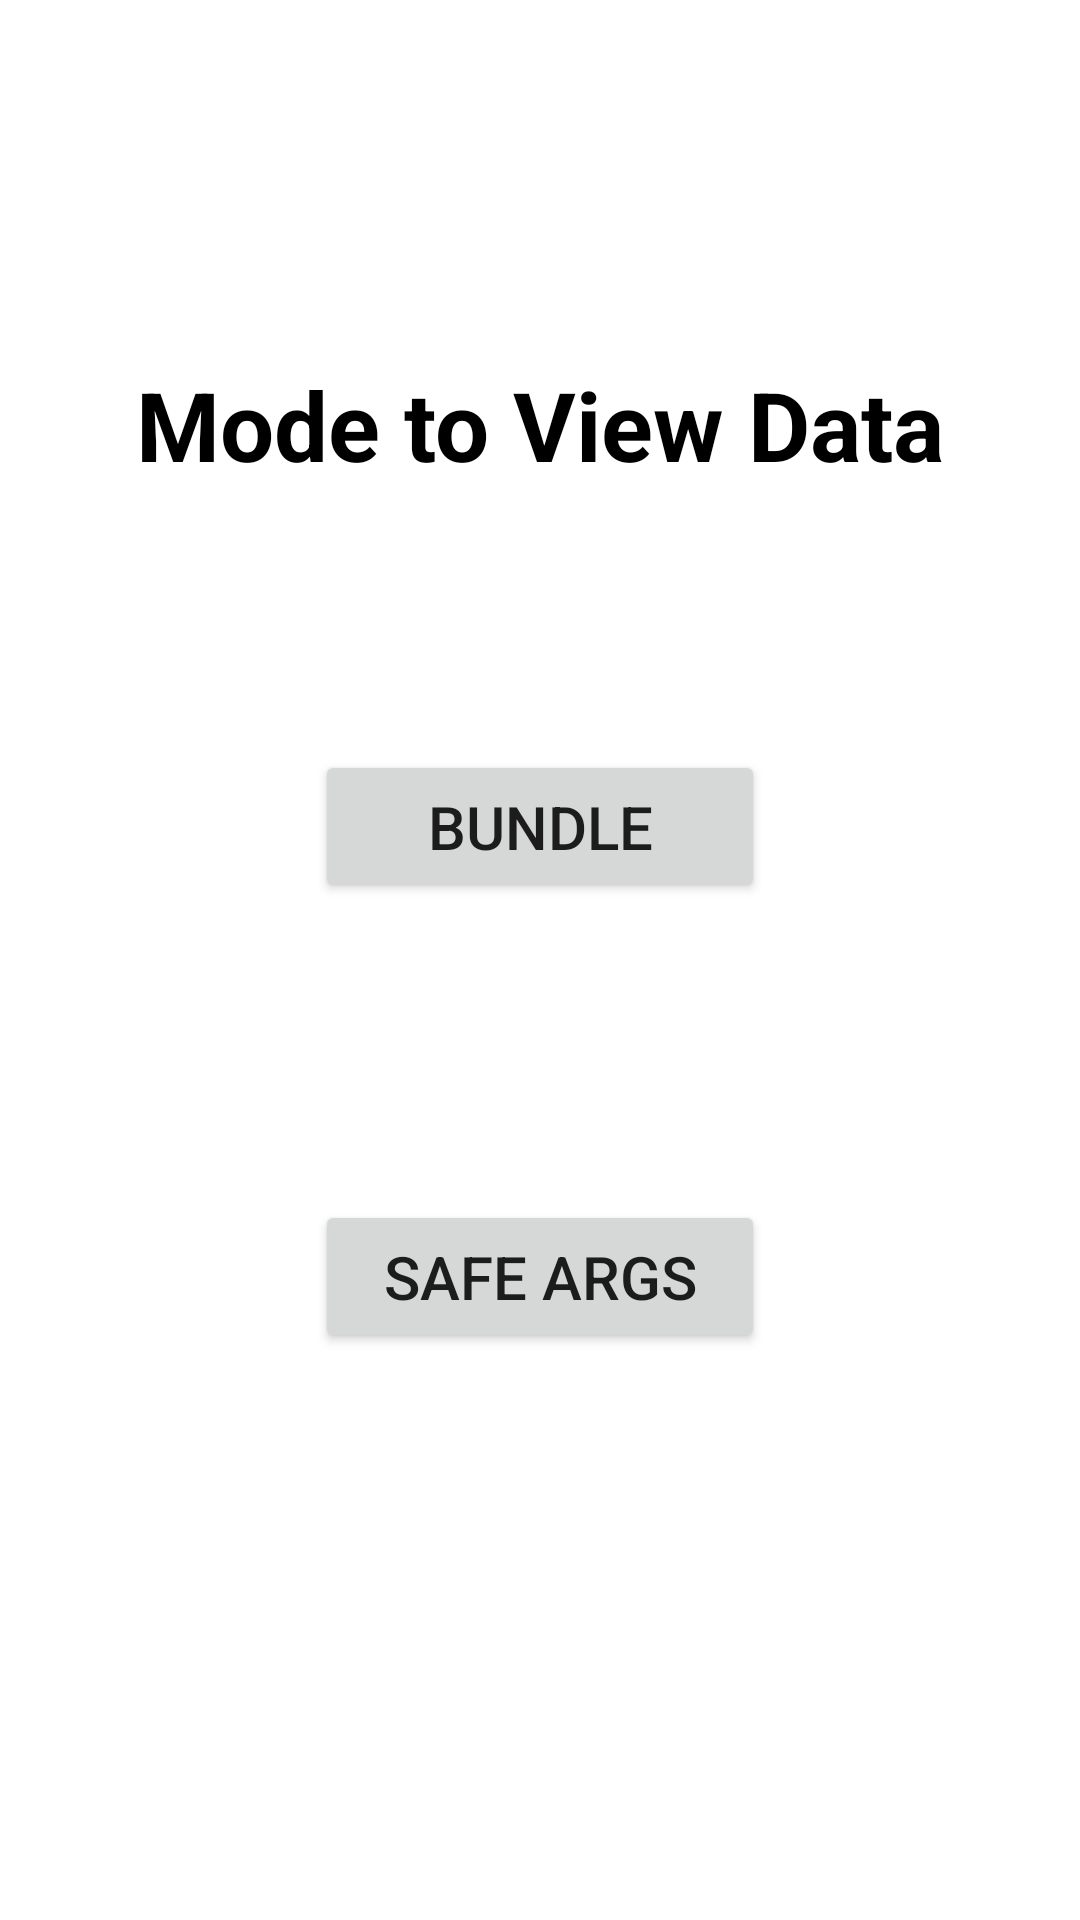

Produce the Android XML layout that renders to this screen, including the resource entries it uses.
<!-- AndroidManifest.xml: application theme Theme.StudentDetails -->
<!-- res/layout/fragment_select_data_passing.xml -->
<?xml version="1.0" encoding="utf-8"?>
<FrameLayout xmlns:android="http://schemas.android.com/apk/res/android"
    xmlns:tools="http://schemas.android.com/tools"
    android:layout_width="match_parent"
    android:layout_height="match_parent"
    tools:context=".navigationfragments.SelectDataPassingFragment">

    <TextView
        android:text="Mode to View Data"
        android:textStyle="bold"
        android:textColor="@color/black"
        android:textSize="32sp"
        android:layout_gravity="center_horizontal"
        android:layout_marginTop="120dp"
        android:layout_width="wrap_content"
        android:layout_height="wrap_content"/>

    <Button
        android:id="@+id/bundleButton"
        android:text="Bundle"
        android:textSize="20sp"
        android:padding="12dp"
        android:layout_gravity="center_horizontal"
        android:layout_marginTop="250dp"
        android:layout_width="150dp"
        android:layout_height="wrap_content"/>

    <Button
        android:id="@+id/safeArgsButton"
        android:text="Safe Args"
        android:textSize="20sp"
        android:padding="12dp"
        android:layout_gravity="center_horizontal"
        android:layout_marginTop="400dp"
        android:layout_width="150dp"
        android:layout_height="wrap_content"/>

</FrameLayout>
<!-- resources referenced by this layout -->
<resources>
  <style name="Theme.StudentDetails" parent="Theme.MaterialComponents.DayNight.DarkActionBar">
          
          <item name="colorPrimary">@color/purple_500</item>
          <item name="colorPrimaryVariant">@color/purple_700</item>
          <item name="colorOnPrimary">@color/white</item>
          
          <item name="colorSecondary">@color/teal_200</item>
          <item name="colorSecondaryVariant">@color/teal_700</item>
          <item name="colorOnSecondary">@color/black</item>
          
          <item name="android:statusBarColor" tools:targetApi="l">?attr/colorPrimaryVariant</item>
          
      </style>
  <!-- not gathered from this repository: default colours our renderer supplied (Android Studio template values) -->
  <color name="purple_500">#FF6200EE</color>
  <color name="purple_700">#FF3700B3</color>
  <color name="teal_200">#FF03DAC5</color>
  <color name="teal_700">#FF018786</color>
  <color name="black">#FF000000</color>
  <color name="white">#FFFFFFFF</color>
</resources>
